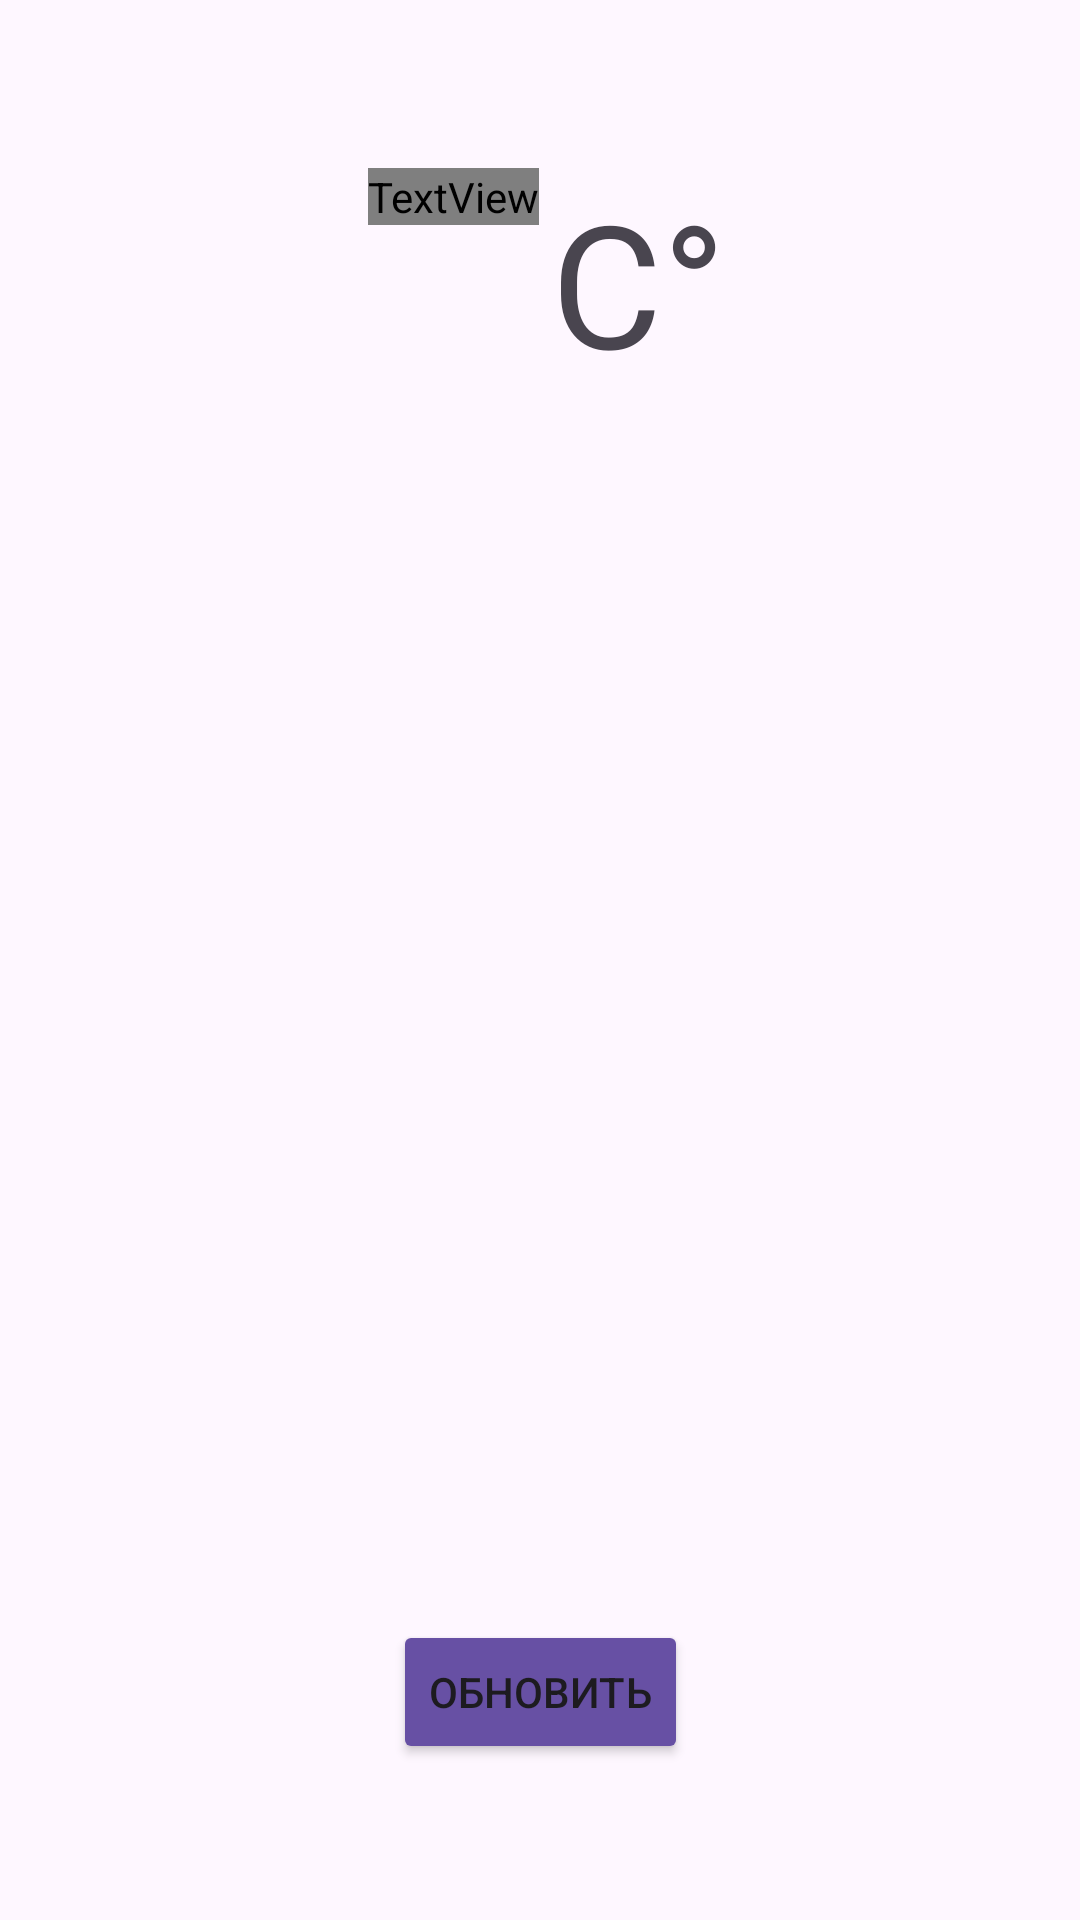

Reconstruct the res/layout file that produces this screen, plus the resources it refers to.
<!-- AndroidManifest.xml: application theme Theme.GazpromTask -->
<!-- res/layout/activity_weather.xml -->
<androidx.constraintlayout.widget.ConstraintLayout xmlns:android="http://schemas.android.com/apk/res/android"
    xmlns:app="http://schemas.android.com/apk/res-auto"
    xmlns:tools="http://schemas.android.com/tools"
    android:id="@+id/main"
    android:layout_width="match_parent"
    android:layout_height="match_parent"
    android:padding="16dp"
    android:background="@color/surface"
    tools:context=".ui.weather.WeatherActivity">

    <TextView
        android:id="@+id/degrees"
        android:layout_width="wrap_content"
        android:layout_height="wrap_content"
        android:layout_marginTop="40dp"
        android:fontFamily="@font/roboto"
        android:textSize="57sp"
        android:visibility="visible"
        app:layout_constraintEnd_toEndOf="parent"
        app:layout_constraintHorizontal_bias="0.393"
        app:layout_constraintStart_toStartOf="parent"
        app:layout_constraintTop_toTopOf="parent"
        tools:text="23" />

    <TextView
        android:id="@+id/celsius"
        android:layout_width="wrap_content"
        android:layout_height="wrap_content"
        android:layout_marginStart="4dp"
        android:layout_marginTop="40dp"
        android:text="@string/celsius"
        android:visibility="visible"
        android:textSize="57sp"
        app:layout_constraintEnd_toEndOf="parent"
        app:layout_constraintHorizontal_bias="0.0"
        app:layout_constraintStart_toEndOf="@id/degrees"
        app:layout_constraintTop_toTopOf="parent" />

    <TextView
        android:id="@+id/city_name"
        android:layout_width="wrap_content"
        android:layout_height="wrap_content"
        android:textSize="32sp"
        android:visibility="visible"
        app:layout_constraintEnd_toEndOf="parent"
        app:layout_constraintHorizontal_bias="0.471"
        app:layout_constraintStart_toStartOf="parent"
        app:layout_constraintTop_toBottomOf="@id/degrees"
        tools:text="Москва" />

    <ProgressBar
        android:id="@+id/progress_bar"
        android:layout_width="wrap_content"
        android:layout_height="wrap_content"
        android:visibility="gone"
        app:layout_constraintBottom_toBottomOf="parent"
        app:layout_constraintEnd_toEndOf="parent"
        android:indeterminateTint="@color/violet"
        app:layout_constraintStart_toStartOf="parent"
        app:layout_constraintTop_toTopOf="parent" />

    <TextView
        android:id="@+id/text_error"
        android:layout_width="wrap_content"
        android:layout_height="wrap_content"
        android:text="@string/Error"
        android:fontFamily="@font/roboto_medium"
        android:visibility="gone"
        app:layout_constraintBottom_toBottomOf="parent"
        app:layout_constraintEnd_toEndOf="parent"
        app:layout_constraintHorizontal_bias="0.498"
        app:layout_constraintStart_toStartOf="parent"
        app:layout_constraintTop_toTopOf="parent"
        app:layout_constraintVertical_bias="0.457" />

    <Button
        android:id="@+id/reload_button"
        android:layout_width="wrap_content"
        android:layout_height="wrap_content"
        android:layout_marginTop="42dp"
        android:text="@string/Reload"
        android:fontFamily="@font/roboto_medium"
        android:visibility="gone"
        app:layout_constraintEnd_toEndOf="parent"
        app:layout_constraintStart_toStartOf="parent"
        app:layout_constraintTop_toBottomOf="@+id/text_error" />

    <Button
        android:id="@+id/reload_button2"
        android:layout_width="wrap_content"
        android:layout_height="wrap_content"
        android:layout_marginBottom="36dp"
        android:backgroundTint="@color/violet"
        android:text="@string/Update"
        android:visibility="visible"
        app:layout_constraintBottom_toBottomOf="parent"
        app:layout_constraintEnd_toEndOf="parent"
        app:layout_constraintStart_toStartOf="parent" />

</androidx.constraintlayout.widget.ConstraintLayout>
<!-- resources referenced by this layout -->
<resources>
  <color name="surface">#FEF7FF</color>
  <color name="violet">#6750A4</color>
  <string name="Error">Произошла ошибка</string>
  <string name="Reload">Обновить</string>
  <string name="Update">Обновить</string>
  <string name="celsius">C°</string>
  <style name="Theme.GazpromTask" parent="Base.Theme.GazpromTask" />
  <style name="Base.Theme.GazpromTask" parent="Theme.Material3.DayNight.NoActionBar">
          
  
      </style>
</resources>
